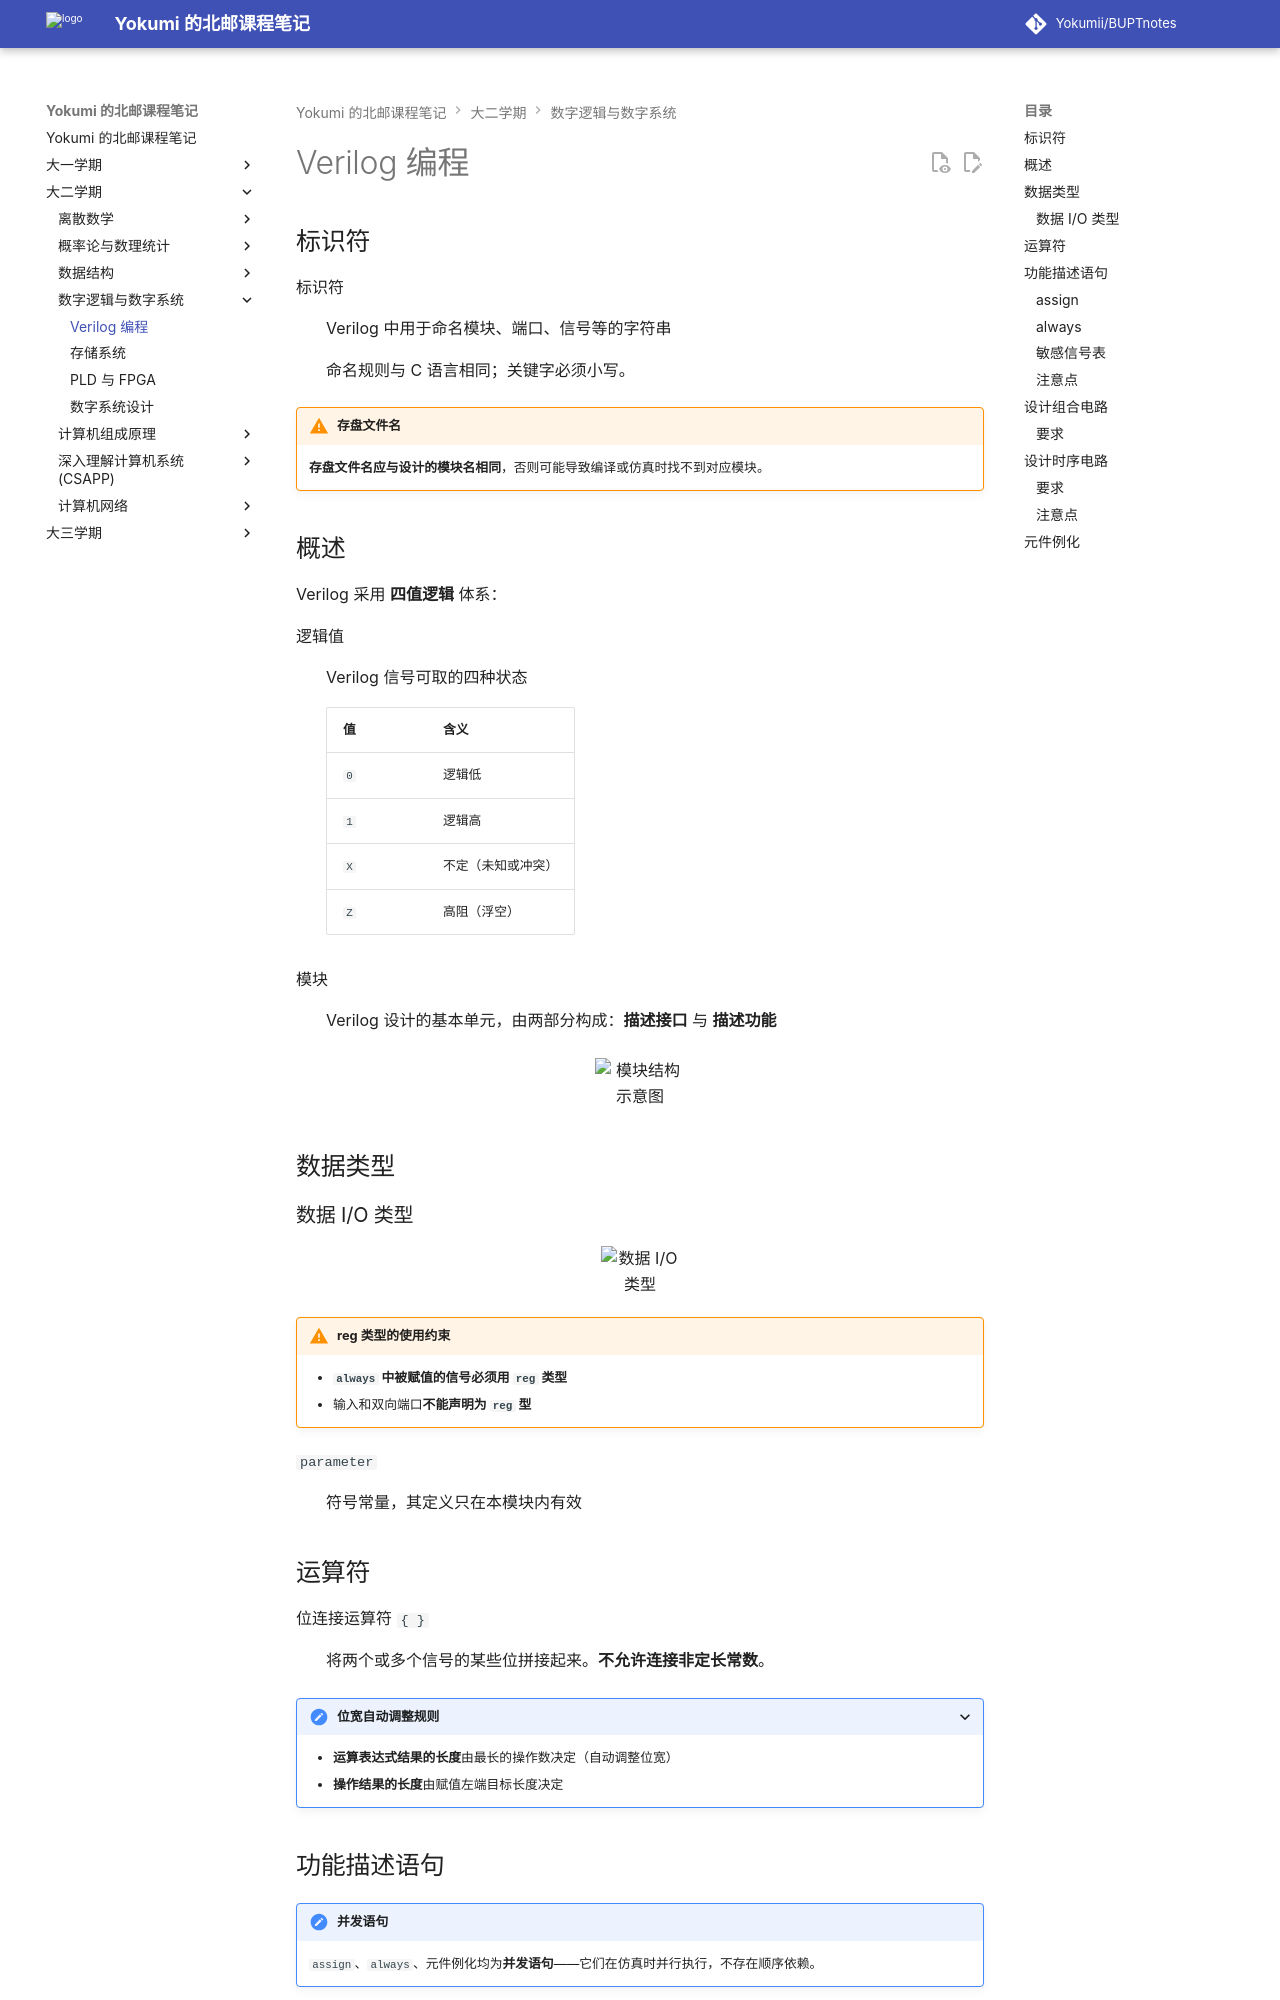

repository: Yokumii/BUPTnotes · page: study/computer-science/digital-logic-and-digital-systems/verilog-programming/index.html · generator: mkdocs

---
description: 整理 Verilog 标识符、数据类型、运算符和功能描述语句，并给出组合电路、时序电路与元件例化方法。
---

# Verilog 编程

## 标识符

标识符
: Verilog 中用于命名模块、端口、信号等的字符串

    命名规则与 C 语言相同；关键字必须小写。

!!! warning "存盘文件名"
    **存盘文件名应与设计的模块名相同**，否则可能导致编译或仿真时找不到对应模块。

## 概述

Verilog 采用 **四值逻辑** 体系：

逻辑值
: Verilog 信号可取的四种状态

    | 值 | 含义 |
    |---|------|
    | `0` | 逻辑低 |
    | `1` | 逻辑高 |
    | `X` | 不定（未知或冲突） |
    | `Z` | 高阻（浮空） |

模块
: Verilog 设计的基本单元，由两部分构成：**描述接口** 与 **描述功能**

<figure markdown="span">
  ![模块结构示意图](https://webp-pic.yokumi.cn/2026/01/20260101154505244.png){ loading=lazy width="70%" }
</figure>

## 数据类型

### 数据 I/O 类型

<figure markdown="span">
  ![数据 I/O 类型](https://webp-pic.yokumi.cn/2026/01/20260101154510724.png){ loading=lazy width="70%" }
</figure>

!!! warning "reg 类型的使用约束"
    - **`always` 中被赋值的信号必须用 `reg` 类型**
    - 输入和双向端口**不能声明为 `reg` 型**

`parameter`
: 符号常量，其定义只在本模块内有效

## 运算符

位连接运算符 `{ }`
: 将两个或多个信号的某些位拼接起来。**不允许连接非定长常数**。

???+ details "位宽自动调整规则"
    - **运算表达式结果的长度**由最长的操作数决定（自动调整位宽）
    - **操作结果的长度**由赋值左端目标长度决定

## 功能描述语句

!!! note "并发语句"
    `assign`、`always`、元件例化均为**并发语句**——它们在仿真时并行执行，不存在顺序依赖。
